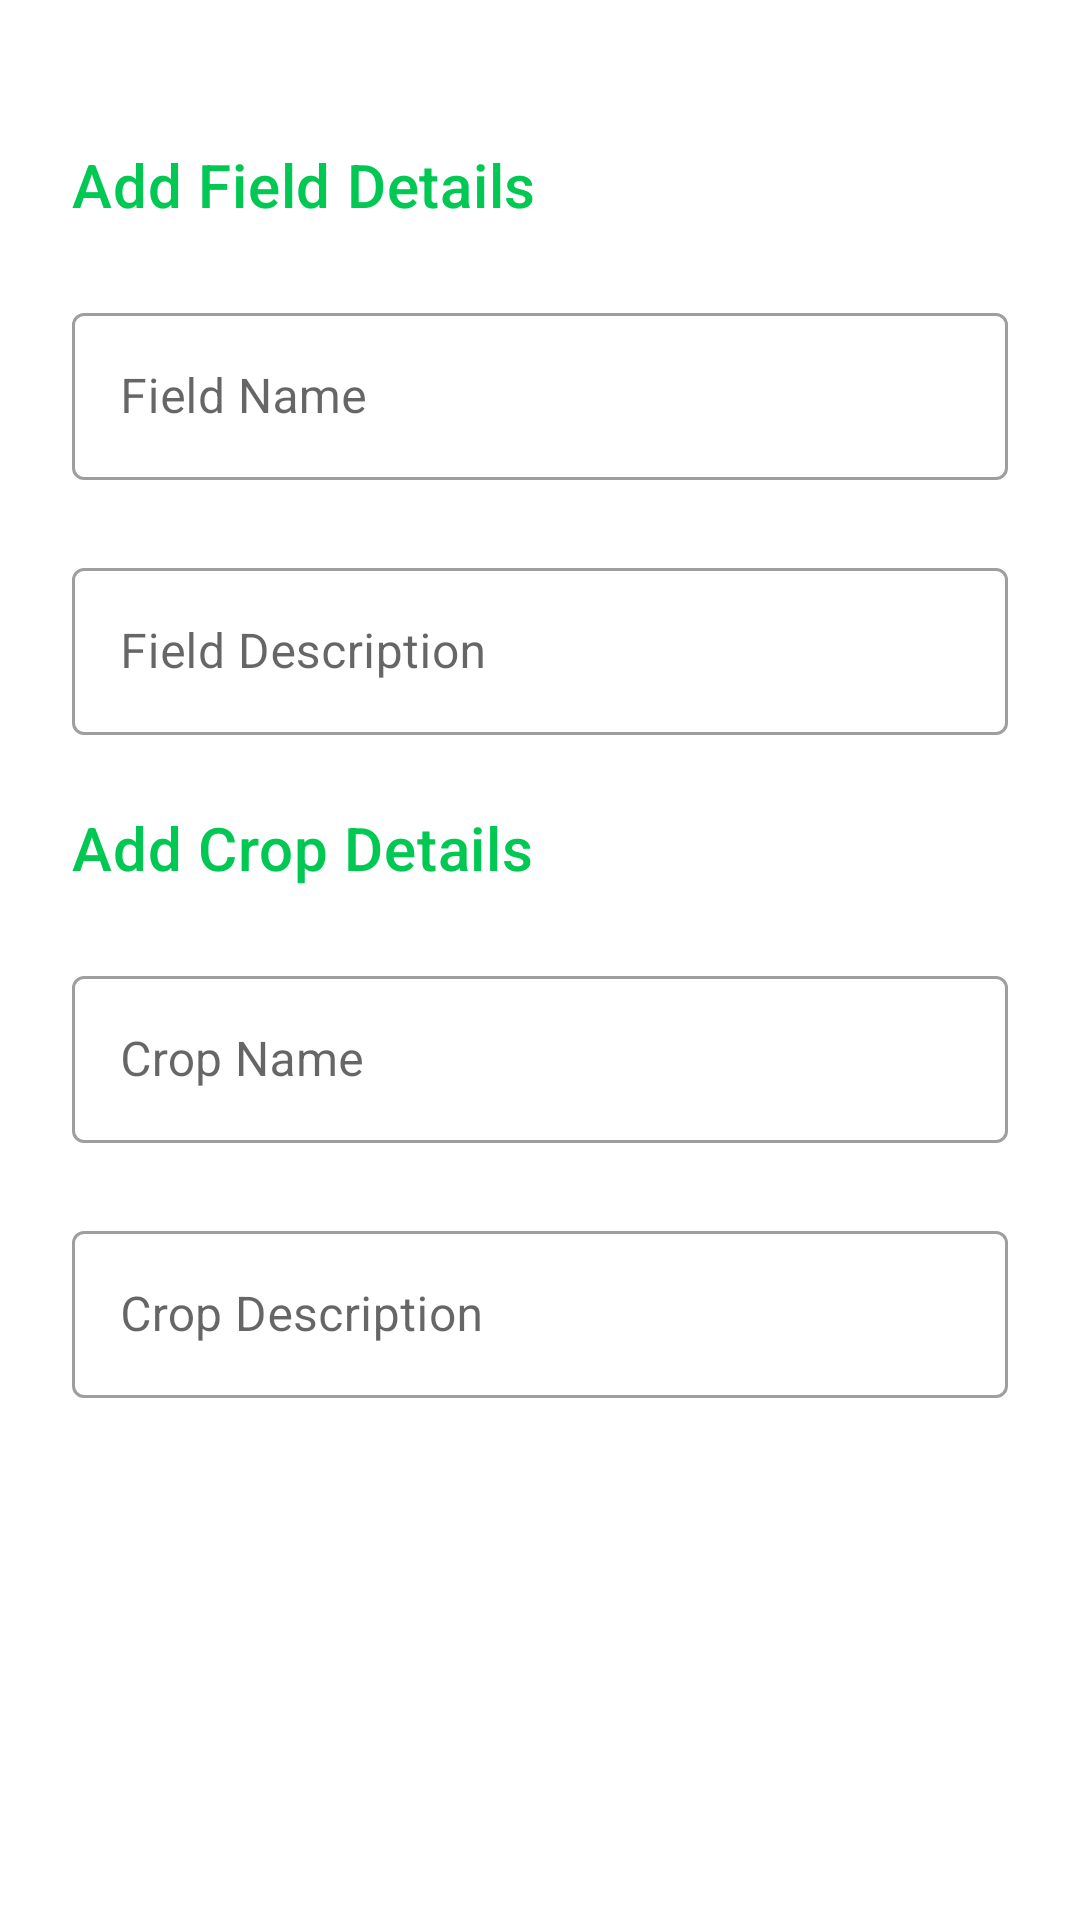

This screen was rendered from an Android layout file. Write that file and the resources it references.
<!-- AndroidManifest.xml: application theme Theme.AgroXM -->
<!-- res/layout/fragment_add_field_info.xml -->
<?xml version="1.0" encoding="utf-8"?>
<androidx.constraintlayout.widget.ConstraintLayout xmlns:android="http://schemas.android.com/apk/res/android"
    xmlns:app="http://schemas.android.com/apk/res-auto"
    xmlns:tools="http://schemas.android.com/tools"
    android:id="@+id/root"
    android:layout_width="match_parent"
    android:layout_height="match_parent"
    app:layout_constraintVertical_chainStyle="packed"
    tools:context=".ui.addfield.AddFieldInfo">

    <com.google.android.material.textview.MaterialTextView
        android:id="@+id/fieldInfo"
        android:layout_width="match_parent"
        android:layout_height="wrap_content"
        android:layout_marginHorizontal="@dimen/activity_horizontal_margin"
        android:layout_marginTop="48dp"
        android:text="Add Field Details"
        android:textAppearance="@style/TextAppearance.MaterialComponents.Headline6"
        android:textColor="@color/colorPrimary"
        app:layout_constraintEnd_toEndOf="parent"
        app:layout_constraintStart_toStartOf="parent"
        app:layout_constraintTop_toTopOf="parent" />

    <com.google.android.material.textfield.TextInputLayout
        android:id="@+id/fieldNameContainer"
        style="@style/Widget.MaterialComponents.TextInputLayout.OutlinedBox"
        android:layout_width="0dp"
        android:layout_height="wrap_content"
        android:layout_marginHorizontal="@dimen/activity_horizontal_margin"
        android:layout_marginTop="24dp"
        android:hint="@string/hint_field_name"
        app:layout_constraintEnd_toEndOf="parent"
        app:layout_constraintStart_toStartOf="parent"
        app:layout_constraintTop_toBottomOf="@id/fieldInfo">

        <com.google.android.material.textfield.TextInputEditText
            android:id="@+id/fieldName"
            android:layout_width="match_parent"
            android:layout_height="wrap_content"
            android:inputType="text|textCapWords" />

    </com.google.android.material.textfield.TextInputLayout>

    <com.google.android.material.textfield.TextInputLayout
        android:id="@+id/fieldDescriptionContainer"
        style="@style/Widget.MaterialComponents.TextInputLayout.OutlinedBox"
        android:layout_width="0dp"
        android:layout_height="wrap_content"
        android:layout_marginHorizontal="@dimen/activity_horizontal_margin"
        android:layout_marginTop="24dp"
        android:hint="@string/hint_field_description"
        app:layout_constraintEnd_toEndOf="parent"
        app:layout_constraintStart_toStartOf="parent"
        app:layout_constraintTop_toBottomOf="@id/fieldNameContainer">

        <com.google.android.material.textfield.TextInputEditText
            android:id="@+id/fieldDescription"
            android:layout_width="match_parent"
            android:layout_height="wrap_content"
            android:inputType="textShortMessage" />

    </com.google.android.material.textfield.TextInputLayout>

    <com.google.android.material.textview.MaterialTextView
        android:id="@+id/cropInfo"
        android:layout_width="match_parent"
        android:layout_height="wrap_content"
        android:layout_marginHorizontal="@dimen/activity_horizontal_margin"
        android:layout_marginTop="24dp"
        android:text="Add Crop Details"
        android:textAppearance="@style/TextAppearance.MaterialComponents.Headline6"
        android:textColor="@color/colorPrimary"
        app:layout_constraintEnd_toEndOf="parent"
        app:layout_constraintStart_toStartOf="parent"
        app:layout_constraintTop_toBottomOf="@id/fieldDescriptionContainer" />

    <com.google.android.material.textfield.TextInputLayout
        android:id="@+id/cropNameContainer"
        style="@style/Widget.MaterialComponents.TextInputLayout.OutlinedBox"
        android:layout_width="0dp"
        android:layout_height="wrap_content"
        android:layout_marginHorizontal="@dimen/activity_horizontal_margin"
        android:layout_marginTop="24dp"
        android:hint="@string/hint_crop_name"
        app:layout_constraintEnd_toEndOf="parent"
        app:layout_constraintStart_toStartOf="parent"
        app:layout_constraintTop_toBottomOf="@id/cropInfo">

        <com.google.android.material.textfield.TextInputEditText
            android:id="@+id/cropName"
            android:layout_width="match_parent"
            android:layout_height="wrap_content"
            android:inputType="text|textCapWords" />

    </com.google.android.material.textfield.TextInputLayout>

    <com.google.android.material.textfield.TextInputLayout
        android:id="@+id/cropDescriptionContainer"
        style="@style/Widget.MaterialComponents.TextInputLayout.OutlinedBox"
        android:layout_width="0dp"
        android:layout_height="wrap_content"
        android:layout_marginHorizontal="@dimen/activity_horizontal_margin"
        android:layout_marginTop="24dp"
        android:hint="@string/hint_crop_description"
        app:layout_constraintEnd_toEndOf="parent"
        app:layout_constraintStart_toStartOf="parent"
        app:layout_constraintTop_toBottomOf="@+id/cropNameContainer">

        <com.google.android.material.textfield.TextInputEditText
            android:id="@+id/cropDescription"
            android:layout_width="match_parent"
            android:layout_height="wrap_content"
            android:imeOptions="actionDone"
            android:inputType="textShortMessage" />

    </com.google.android.material.textfield.TextInputLayout>

</androidx.constraintlayout.widget.ConstraintLayout>
<!-- resources referenced by this layout -->
<resources>
  <color name="colorPrimary">#00c853</color>
  <dimen name="activity_horizontal_margin">24dp</dimen>
  <string name="hint_crop_description">Crop Description</string>
  <string name="hint_crop_name">Crop Name</string>
  <string name="hint_field_description">Field Description</string>
  <string name="hint_field_name">Field Name</string>
  <style name="Theme.AgroXM" parent="@style/Theme.MaterialComponents.Light.DarkActionBar">
          
          <item name="colorPrimary">@color/colorPrimary</item>
          <item name="colorPrimaryVariant">@color/colorPrimaryVariant</item>
          <item name="colorOnPrimary">@color/colorOnPrimary</item>
  
          
          <item name="colorSecondary">@color/colorSecondary</item>
          <item name="colorSecondaryVariant">@color/colorSecondaryVariant</item>
          <item name="colorOnSecondary">@color/colorOnSecondary</item>
  
          
          <item name="android:statusBarColor" tools:targetApi="l">?attr/colorPrimaryVariant</item>
  
          
          <item name="materialButtonStyle">@style/Widget.AgroXM.Button</item>
          <item name="buttonBarPositiveButtonStyle">@style/Widget.AgroXM.ButtonBar.Button</item>
          <item name="buttonBarNeutralButtonStyle">@style/Widget.AgroXM.ButtonBar.Button.Subtle</item>
          <item name="buttonBarNegativeButtonStyle">@style/Widget.AgroXM.ButtonBar.Button.Subtle</item>
      </style>
  <color name="colorPrimaryVariant">#009624</color>
  <color name="colorOnPrimary">@color/white</color>
  <color name="colorSecondary">#69f0ae</color>
  <color name="colorSecondaryVariant">#2bbd7e</color>
  <color name="colorOnSecondary">#212121</color>
  <style name="Widget.AgroXM.Button" parent="@style/Widget.MaterialComponents.Button">
          <item name="android:minHeight">54dp</item>
      </style>
  <style name="Widget.AgroXM.ButtonBar.Button" parent="@style/Widget.MaterialComponents.Button">
          <item name="android:minHeight">54dp</item>
      </style>
  <style name="Widget.AgroXM.ButtonBar.Button.Subtle" parent="@style/Widget.MaterialComponents.Button.TextButton">
          <item name="android:minHeight">54dp</item>
      </style>
  <color name="white">#FFFFFFFF</color>
</resources>
